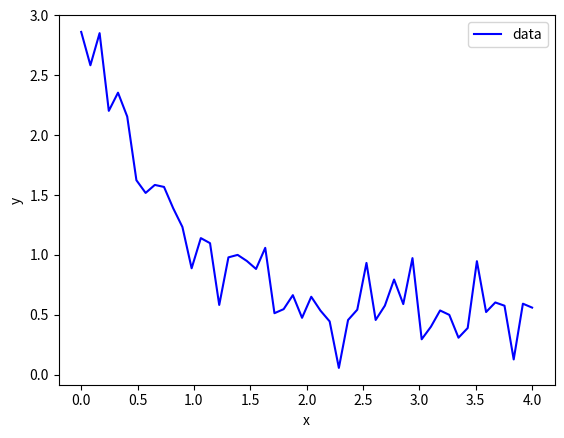

Write the Python code that produced this figure.
# This file will serve as a place to test graphs

import matplotlib.pyplot as plt
import numpy as np
import math
from scipy.optimize import curve_fit

def func(x, a, b, c):
    return a * np.exp(-b * x) + c


xdata = np.linspace(0, 4, 50)
y = func(xdata, 2.5, 1.3, 0.5)
np.random.seed(1729)
y_noise = 0.2 * np.random.normal(size=xdata.size)
ydata = y + y_noise
plt.plot(xdata, ydata, 'b-', label='data')

#popt, pcov = curve_fit(func, xdata, ydata)
#print(popt)
#plt.plot(xdata, func(xdata,*popt), 'r-', label='fit: a=%5.3f, b=%5.3f, c=%5.3f' % tuple(popt))

plt.xlabel('x')
plt.ylabel('y')
plt.legend()
plt.show()
